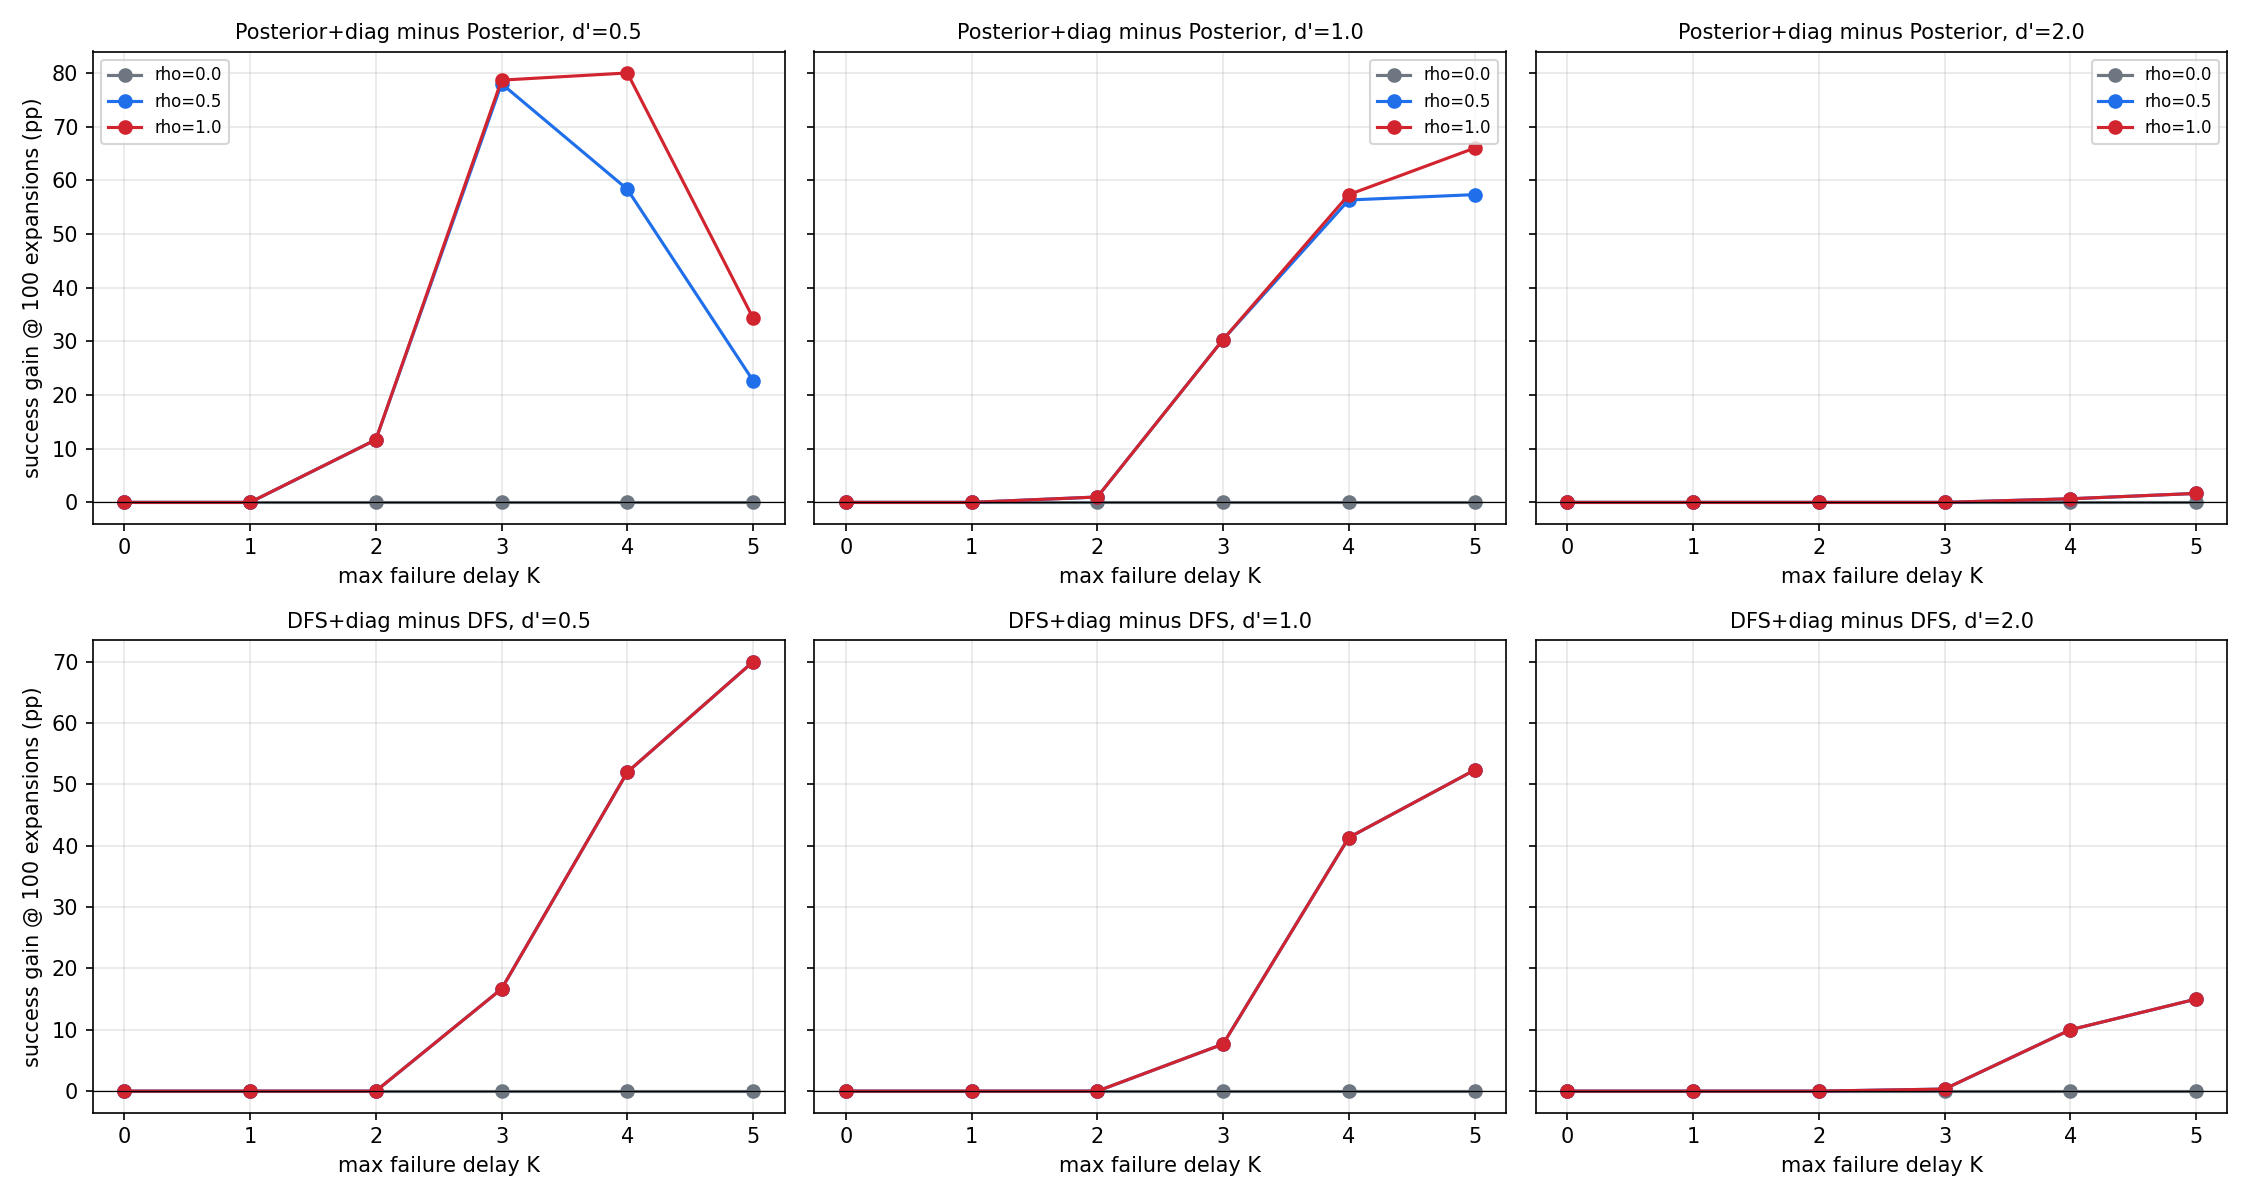

Source data for this figure (header and first rows):
d_prime, rho, max_delay, method, median_cost, success@25, success@50, success@100, success@200, success@400
0.5, 0.0, 0, Restarts, inf, 0.006667, 0.01333, 0.02, 0.03667, 0.07
0.5, 0.0, 0, DFS, 15.0, 1.0, 1.0, 1.0, 1.0, 1.0
0.5, 0.0, 0, DFS+diag, 15.0, 1.0, 1.0, 1.0, 1.0, 1.0
0.5, 0.0, 0, FAGS-style, 15.0, 1.0, 1.0, 1.0, 1.0, 1.0
0.5, 0.0, 0, FAGS-style+diag, 15.0, 1.0, 1.0, 1.0, 1.0, 1.0
0.5, 0.0, 0, BestFirst-mean, 17.0, 1.0, 1.0, 1.0, 1.0, 1.0
0.5, 0.0, 0, BestFirst-mean+diag, 17.0, 1.0, 1.0, 1.0, 1.0, 1.0
0.5, 0.0, 0, Posterior, 23.0, 1.0, 1.0, 1.0, 1.0, 1.0
0.5, 0.0, 0, Posterior+diag, 23.0, 1.0, 1.0, 1.0, 1.0, 1.0
0.5, 0.0, 0, Posterior-localblame, 22.0, 1.0, 1.0, 1.0, 1.0, 1.0
0.5, 0.0, 1, Restarts, inf, 0.006667, 0.006667, 0.01333, 0.03, 0.05333
0.5, 0.0, 1, DFS, 23.0, 0.67, 1.0, 1.0, 1.0, 1.0
0.5, 0.0, 1, DFS+diag, 23.0, 0.67, 1.0, 1.0, 1.0, 1.0
0.5, 0.0, 1, FAGS-style, 31.0, 0.3133, 0.9767, 1.0, 1.0, 1.0
0.5, 0.0, 1, FAGS-style+diag, 31.0, 0.3133, 0.9767, 1.0, 1.0, 1.0
0.5, 0.0, 1, BestFirst-mean, 27.0, 0.44, 0.9967, 1.0, 1.0, 1.0
0.5, 0.0, 1, BestFirst-mean+diag, 27.0, 0.44, 0.9967, 1.0, 1.0, 1.0
0.5, 0.0, 1, Posterior, 41.5, 0.0, 0.92, 1.0, 1.0, 1.0
0.5, 0.0, 1, Posterior+diag, 41.5, 0.0, 0.92, 1.0, 1.0, 1.0
0.5, 0.0, 1, Posterior-localblame, 38.0, 0.0, 0.9667, 1.0, 1.0, 1.0
0.5, 0.0, 2, Restarts, inf, 0.0, 0.006667, 0.01, 0.03667, 0.05
0.5, 0.0, 2, DFS, 37.0, 0.2467, 0.7867, 1.0, 1.0, 1.0
0.5, 0.0, 2, DFS+diag, 37.0, 0.2467, 0.7867, 1.0, 1.0, 1.0
0.5, 0.0, 2, FAGS-style, 47.5, 0.1667, 0.53, 0.9867, 1.0, 1.0
0.5, 0.0, 2, FAGS-style+diag, 47.5, 0.1667, 0.53, 0.9867, 1.0, 1.0
0.5, 0.0, 2, BestFirst-mean, 40.0, 0.1867, 0.71, 1.0, 1.0, 1.0
0.5, 0.0, 2, BestFirst-mean+diag, 40.0, 0.1867, 0.71, 1.0, 1.0, 1.0
0.5, 0.0, 2, Posterior, 75.5, 0.0, 0.07333, 0.8833, 1.0, 1.0
0.5, 0.0, 2, Posterior+diag, 75.5, 0.0, 0.07333, 0.8833, 1.0, 1.0
0.5, 0.0, 2, Posterior-localblame, 66.0, 0.0, 0.16, 0.9433, 1.0, 1.0
0.5, 0.0, 3, Restarts, inf, 0.003333, 0.01667, 0.02667, 0.04333, 0.07333
0.5, 0.0, 3, DFS, 63.0, 0.1367, 0.3367, 0.8333, 1.0, 1.0
0.5, 0.0, 3, DFS+diag, 63.0, 0.1367, 0.3367, 0.8333, 1.0, 1.0
0.5, 0.0, 3, FAGS-style, 72.5, 0.1067, 0.2933, 0.6767, 0.9733, 1.0
0.5, 0.0, 3, FAGS-style+diag, 72.5, 0.1067, 0.2933, 0.6767, 0.9733, 1.0
0.5, 0.0, 3, BestFirst-mean, 65.0, 0.1233, 0.3267, 0.7667, 0.9867, 1.0
0.5, 0.0, 3, BestFirst-mean+diag, 65.0, 0.1233, 0.3267, 0.7667, 0.9867, 1.0
0.5, 0.0, 3, Posterior, 135.0, 0.0, 0.003333, 0.2133, 0.8967, 1.0
0.5, 0.0, 3, Posterior+diag, 135.0, 0.0, 0.003333, 0.2133, 0.8967, 1.0
0.5, 0.0, 3, Posterior-localblame, 105.5, 0.0, 0.04667, 0.4633, 0.96, 1.0
0.5, 0.0, 4, Restarts, inf, 0.0, 0.003333, 0.006667, 0.01667, 0.05
0.5, 0.0, 4, DFS, 108.5, 0.07667, 0.2267, 0.48, 0.78, 0.9833
0.5, 0.0, 4, DFS+diag, 108.5, 0.07667, 0.2267, 0.48, 0.78, 0.9833
0.5, 0.0, 4, FAGS-style, 125.5, 0.07333, 0.1767, 0.3867, 0.7333, 0.97
0.5, 0.0, 4, FAGS-style+diag, 125.5, 0.07333, 0.1767, 0.3867, 0.7333, 0.97
0.5, 0.0, 4, BestFirst-mean, 104.0, 0.06, 0.2067, 0.4767, 0.7967, 0.9733
0.5, 0.0, 4, BestFirst-mean+diag, 104.0, 0.06, 0.2067, 0.4767, 0.7967, 0.9733
0.5, 0.0, 4, Posterior, 246.0, 0.0, 0.0, 0.06, 0.34, 0.8933
0.5, 0.0, 4, Posterior+diag, 246.0, 0.0, 0.0, 0.06, 0.34, 0.8933
0.5, 0.0, 4, Posterior-localblame, 157.5, 0.0, 0.01, 0.2233, 0.6233, 0.93
0.5, 0.0, 5, Restarts, inf, 0.006667, 0.01333, 0.02667, 0.03, 0.05667
0.5, 0.0, 5, DFS, 184.5, 0.05333, 0.1433, 0.3, 0.5467, 0.75
0.5, 0.0, 5, DFS+diag, 184.5, 0.05333, 0.1433, 0.3, 0.5467, 0.75
0.5, 0.0, 5, FAGS-style, 208.0, 0.04667, 0.1467, 0.2633, 0.4667, 0.7267
0.5, 0.0, 5, FAGS-style+diag, 208.0, 0.04667, 0.1467, 0.2633, 0.4667, 0.7267
0.5, 0.0, 5, BestFirst-mean, 180.0, 0.02, 0.1067, 0.28, 0.56, 0.77
0.5, 0.0, 5, BestFirst-mean+diag, 180.0, 0.02, 0.1067, 0.28, 0.56, 0.77
0.5, 0.0, 5, Posterior, inf, 0.0, 0.0, 0.01667, 0.1233, 0.4633
0.5, 0.0, 5, Posterior+diag, inf, 0.0, 0.0, 0.01667, 0.1233, 0.4633
0.5, 0.0, 5, Posterior-localblame, 240.0, 0.0, 0.01, 0.1267, 0.3733, 0.7533
... 480 more rows
